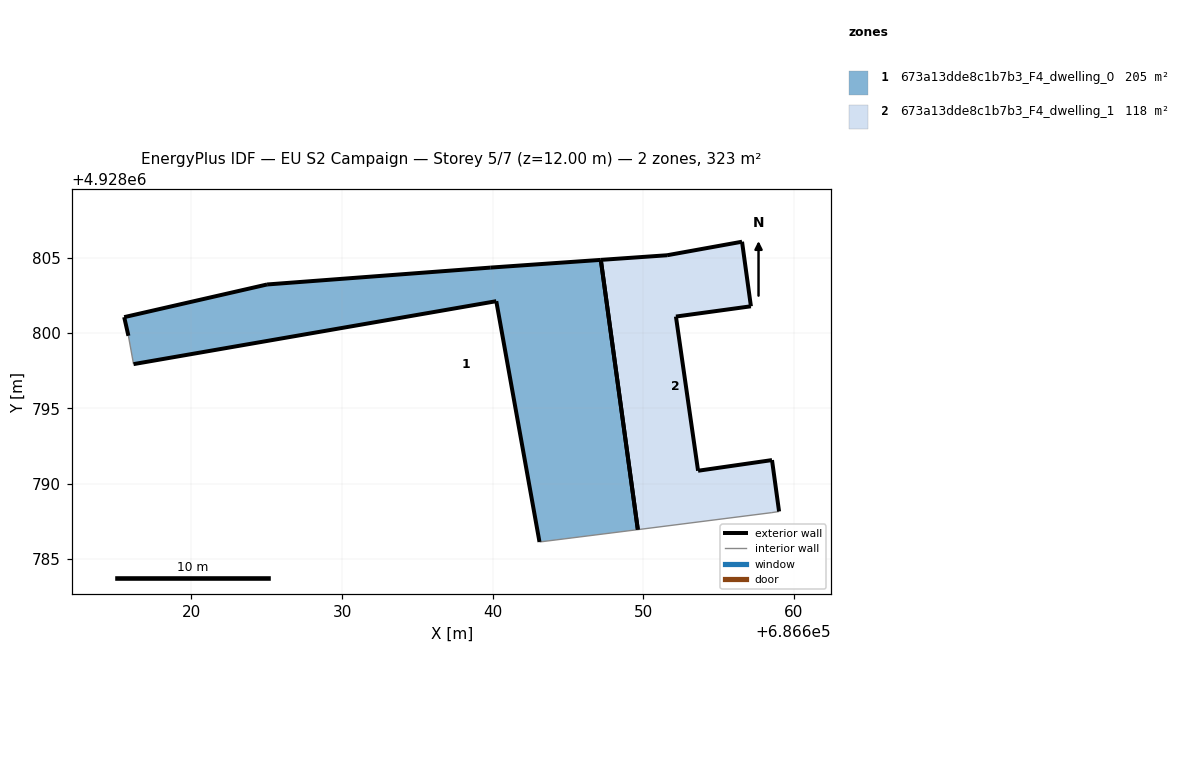
=== STOREY PLAN SPEC (per zone: floor XY polygon, exterior-wall plan segments, windows/doors) ===
zone 1: 673a13dde8c1b7b3_F4_dwelling_0  (204.6 m²)
  floor: (686649.56, 4928786.94) (686649.64, 4928786.95) (686647.18, 4928804.86) (686639.84, 4928804.35) (686625.02, 4928803.23) (686615.53, 4928801.06) (686615.81, 4928799.82) (686616.15, 4928797.94) (686640.24, 4928802.12) (686643.11, 4928786.13)
  exterior wall: (686639.84, 4928804.35) – (686647.18, 4928804.86)  [7.4 m]
  exterior wall: (686643.11, 4928786.13) – (686640.24, 4928802.12)  [16.2 m]
  exterior wall: (686640.24, 4928802.12) – (686616.15, 4928797.94)  [24.4 m]
  exterior wall: (686615.81, 4928799.82) – (686615.53, 4928801.06)  [1.3 m]
  exterior wall: (686615.53, 4928801.06) – (686625.02, 4928803.23)  [9.7 m]
  exterior wall: (686625.02, 4928803.23) – (686639.84, 4928804.35)  [14.9 m]
  exterior wall: (686647.18, 4928804.86) – (686649.64, 4928786.95)  [18.1 m]
  interior walls: 3
zone 2: 673a13dde8c1b7b3_F4_dwelling_1  (118.3 m²)
  floor: (686659.02, 4928788.16) (686658.55, 4928791.57) (686653.64, 4928790.86) (686652.17, 4928801.10) (686657.15, 4928801.78) (686656.56, 4928806.07) (686651.58, 4928805.17) (686647.18, 4928804.86) (686649.64, 4928786.95) (686658.54, 4928788.08)
  exterior wall: (686657.15, 4928801.78) – (686652.17, 4928801.10)  [5.0 m]
  exterior wall: (686652.17, 4928801.10) – (686653.64, 4928790.86)  [10.3 m]
  exterior wall: (686653.64, 4928790.86) – (686658.55, 4928791.57)  [5.0 m]
  exterior wall: (686658.55, 4928791.57) – (686659.02, 4928788.16)  [3.4 m]
  exterior wall: (686647.18, 4928804.86) – (686651.58, 4928805.17)  [4.4 m]
  exterior wall: (686651.58, 4928805.17) – (686656.56, 4928806.07)  [5.1 m]
  exterior wall: (686656.56, 4928806.07) – (686657.15, 4928801.78)  [4.3 m]
  exterior wall: (686649.64, 4928786.95) – (686647.18, 4928804.86)  [18.1 m]
  interior walls: 2

=== DERIVED (storey summary) ===
Building: EU S2 Campaign
Storey: 5 of 7  (floor level z = 12.00 m)
Storey gross floor area: 322.8 m²
Zones on this storey: 2
  - 673a13dde8c1b7b3_F4_dwelling_0: floor 204.6 m²; exterior wall 92.0 m (276.0 m²); WWR 0.0%
  - 673a13dde8c1b7b3_F4_dwelling_1: floor 118.3 m²; exterior wall 55.7 m (167.0 m²); WWR 0.0%
Zone adjacency: (none detected)